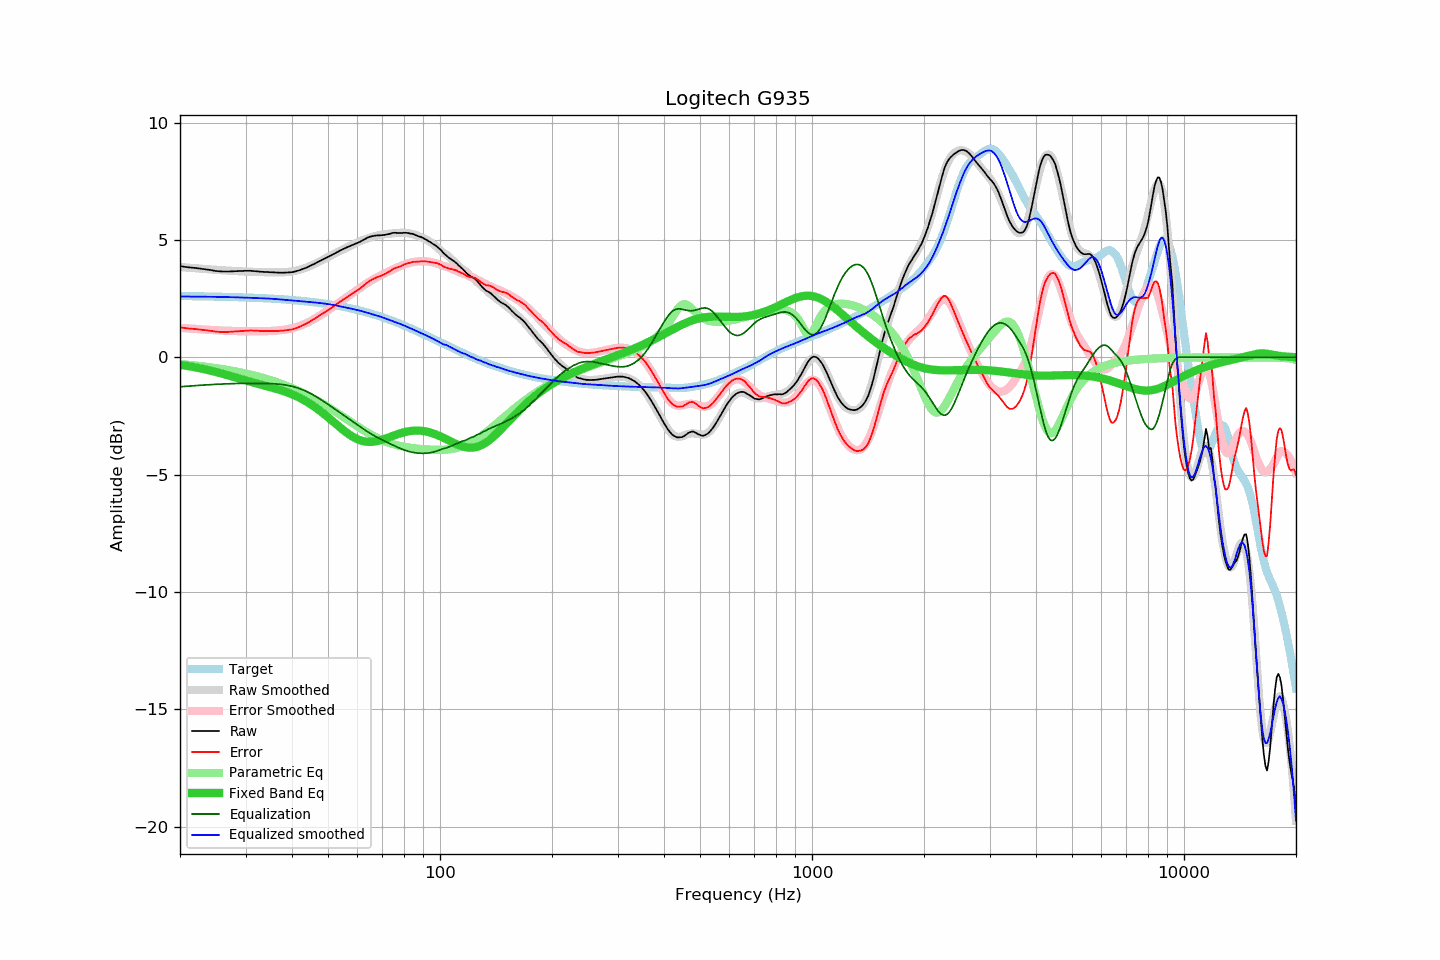

Values plotted in this chart, from the file beside it:
frequency, raw, error, smoothed, error_smoothed, equalization, parametric_eq, equalized_raw, equalized_smoothed, target
20, 3.89, 1.28, 3.85, 1.26, -1.26, -0.32, 2.63, 2.59, 2.61
21, 3.84, 1.23, 3.82, 1.23, -1.23, -0.37, 2.61, 2.59, 2.61
22, 3.81, 1.20, 3.79, 1.21, -1.21, -0.43, 2.60, 2.59, 2.60
23, 3.77, 1.17, 3.77, 1.19, -1.19, -0.49, 2.58, 2.58, 2.60
24, 3.73, 1.13, 3.75, 1.17, -1.17, -0.56, 2.56, 2.58, 2.59
25, 3.68, 1.09, 3.73, 1.15, -1.15, -0.63, 2.52, 2.58, 2.59
26, 3.66, 1.08, 3.71, 1.14, -1.14, -0.70, 2.52, 2.57, 2.58
27, 3.66, 1.08, 3.69, 1.13, -1.13, -0.77, 2.53, 2.56, 2.57
28, 3.67, 1.10, 3.68, 1.12, -1.12, -0.85, 2.55, 2.56, 2.57
29, 3.68, 1.12, 3.66, 1.11, -1.11, -0.92, 2.56, 2.55, 2.56
30, 3.69, 1.14, 3.65, 1.11, -1.11, -0.99, 2.58, 2.54, 2.55
31, 3.69, 1.14, 3.64, 1.11, -1.11, -1.05, 2.58, 2.53, 2.54
32, 3.67, 1.13, 3.64, 1.11, -1.11, -1.11, 2.56, 2.53, 2.53
33, 3.65, 1.12, 3.63, 1.11, -1.11, -1.16, 2.54, 2.52, 2.52
34, 3.64, 1.12, 3.62, 1.11, -1.11, -1.22, 2.52, 2.51, 2.51
35, 3.63, 1.12, 3.62, 1.12, -1.12, -1.27, 2.51, 2.50, 2.50
36, 3.62, 1.12, 3.62, 1.13, -1.13, -1.33, 2.48, 2.49, 2.49
37, 3.61, 1.13, 3.62, 1.15, -1.15, -1.38, 2.46, 2.47, 2.48
38, 3.61, 1.14, 3.62, 1.17, -1.17, -1.44, 2.44, 2.45, 2.47
39, 3.62, 1.16, 3.64, 1.20, -1.20, -1.51, 2.42, 2.44, 2.45
40, 3.63, 1.19, 3.66, 1.24, -1.24, -1.58, 2.39, 2.42, 2.44
41, 3.67, 1.24, 3.69, 1.28, -1.28, -1.65, 2.38, 2.41, 2.43
42, 3.72, 1.31, 3.74, 1.34, -1.34, -1.73, 2.38, 2.40, 2.41
43, 3.78, 1.38, 3.79, 1.40, -1.40, -1.82, 2.37, 2.38, 2.39
44, 3.84, 1.46, 3.84, 1.48, -1.48, -1.91, 2.36, 2.37, 2.38
45, 3.92, 1.55, 3.91, 1.55, -1.55, -2.01, 2.36, 2.35, 2.36
46, 3.99, 1.64, 3.98, 1.64, -1.64, -2.11, 2.35, 2.34, 2.34
47, 4.07, 1.74, 4.05, 1.73, -1.73, -2.22, 2.34, 2.32, 2.32
48, 4.14, 1.83, 4.12, 1.82, -1.82, -2.33, 2.32, 2.31, 2.31
49, 4.21, 1.92, 4.20, 1.91, -1.91, -2.44, 2.29, 2.29, 2.29
50, 4.28, 2.01, 4.27, 2.01, -2.01, -2.56, 2.27, 2.27, 2.26
51, 4.35, 2.10, 4.35, 2.10, -2.10, -2.67, 2.25, 2.25, 2.24
52, 4.42, 2.20, 4.42, 2.19, -2.19, -2.79, 2.22, 2.22, 2.22
53, 4.49, 2.29, 4.48, 2.28, -2.28, -2.90, 2.20, 2.20, 2.20
54, 4.56, 2.38, 4.54, 2.37, -2.37, -3.00, 2.18, 2.17, 2.17
55, 4.62, 2.47, 4.60, 2.46, -2.46, -3.11, 2.16, 2.14, 2.15
56, 4.68, 2.55, 4.67, 2.55, -2.55, -3.20, 2.13, 2.12, 2.12
57, 4.73, 2.63, 4.73, 2.63, -2.63, -3.29, 2.09, 2.09, 2.10
58, 4.78, 2.70, 4.79, 2.72, -2.72, -3.37, 2.06, 2.07, 2.07
59, 4.83, 2.78, 4.84, 2.80, -2.80, -3.43, 2.02, 2.04, 2.05
60, 4.88, 2.86, 4.90, 2.89, -2.89, -3.49, 1.99, 2.01, 2.02
61, 4.93, 2.94, 4.95, 2.96, -2.96, -3.54, 1.96, 1.99, 1.99
62, 4.99, 3.03, 5.00, 3.04, -3.04, -3.57, 1.95, 1.96, 1.96
63, 5.05, 3.12, 5.04, 3.11, -3.11, -3.59, 1.93, 1.92, 1.93
64, 5.11, 3.21, 5.07, 3.18, -3.18, -3.60, 1.92, 1.89, 1.90
65, 5.15, 3.28, 5.11, 3.25, -3.25, -3.61, 1.90, 1.86, 1.87
66, 5.17, 3.33, 5.14, 3.31, -3.31, -3.60, 1.86, 1.83, 1.84
67, 5.19, 3.38, 5.17, 3.37, -3.37, -3.59, 1.82, 1.80, 1.81
68, 5.20, 3.42, 5.19, 3.43, -3.43, -3.57, 1.77, 1.77, 1.77
69, 5.20, 3.46, 5.22, 3.48, -3.48, -3.54, 1.72, 1.74, 1.74
70, 5.21, 3.50, 5.23, 3.53, -3.53, -3.51, 1.68, 1.70, 1.71
71, 5.22, 3.54, 5.25, 3.58, -3.58, -3.48, 1.64, 1.67, 1.67
72, 5.24, 3.60, 5.26, 3.63, -3.63, -3.44, 1.61, 1.63, 1.64
73, 5.26, 3.65, 5.27, 3.67, -3.67, -3.41, 1.59, 1.60, 1.60
74, 5.29, 3.72, 5.27, 3.71, -3.71, -3.37, 1.57, 1.56, 1.57
75, 5.31, 3.77, 5.28, 3.76, -3.76, -3.34, 1.55, 1.53, 1.53
76, 5.31, 3.81, 5.29, 3.80, -3.80, -3.31, 1.51, 1.49, 1.50
77, 5.30, 3.83, 5.30, 3.84, -3.84, -3.27, 1.46, 1.46, 1.46
78, 5.30, 3.87, 5.31, 3.88, -3.88, -3.25, 1.42, 1.43, 1.43
79, 5.30, 3.90, 5.31, 3.91, -3.91, -3.22, 1.38, 1.39, 1.39
... 553 more rows
